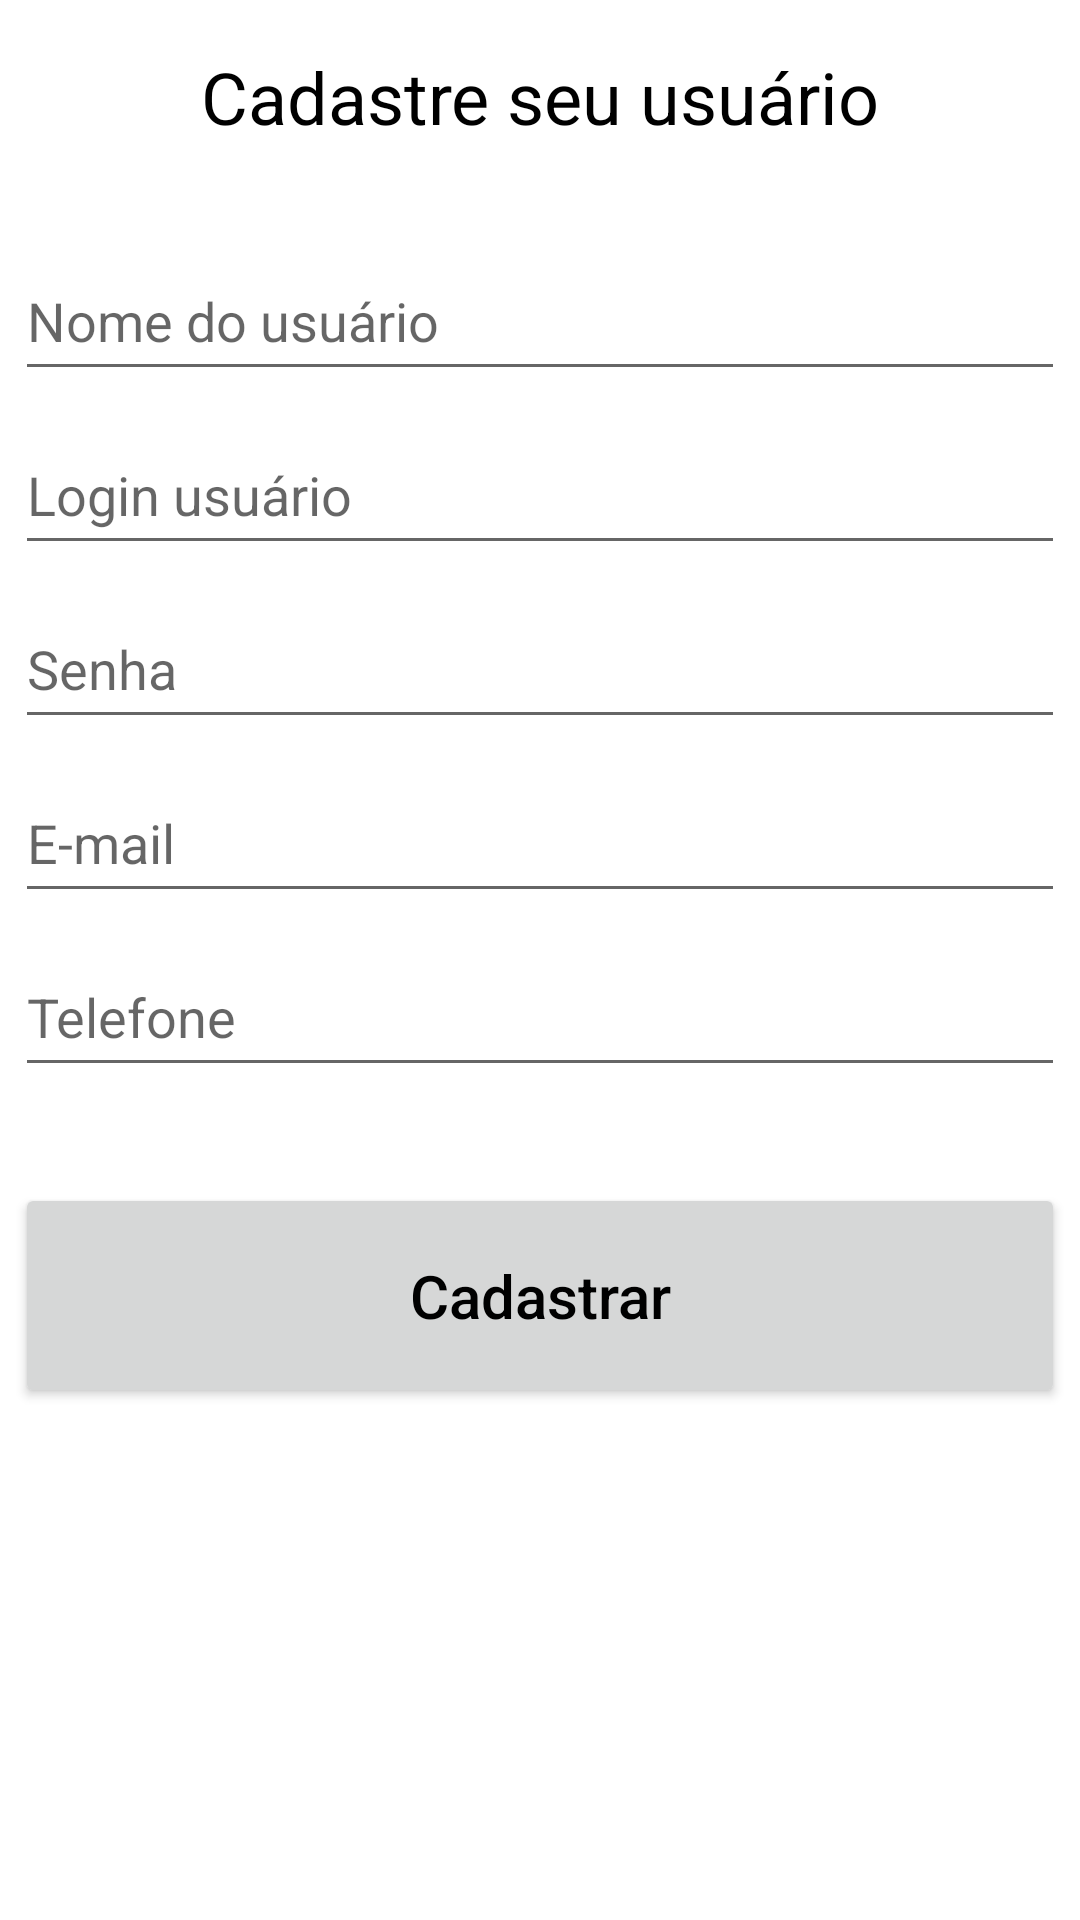

Reconstruct the res/layout file that produces this screen, plus the resources it refers to.
<!-- AndroidManifest.xml: application theme Theme.Projeto3Bruna -->
<!-- res/layout/activity_signup.xml -->
<?xml version="1.0" encoding="utf-8"?>
<androidx.constraintlayout.widget.ConstraintLayout xmlns:android="http://schemas.android.com/apk/res/android"
    xmlns:app="http://schemas.android.com/apk/res-auto"
    xmlns:tools="http://schemas.android.com/tools"
    android:layout_width="match_parent"
    android:layout_height="match_parent">

    <TextView
        android:id="@+id/textView9"
        android:layout_width="wrap_content"
        android:layout_height="wrap_content"
        android:layout_marginTop="16dp"
        android:text="@string/cadastreUsuario"
        android:textColor="@color/black"
        android:textSize="24sp"
        app:layout_constraintEnd_toEndOf="parent"
        app:layout_constraintStart_toStartOf="parent"
        app:layout_constraintTop_toTopOf="parent" />

    <EditText
        android:id="@+id/editTextSUName"
        android:layout_width="350dp"
        android:layout_height="50dp"
        android:layout_marginStart="8dp"
        android:layout_marginTop="32dp"
        android:layout_marginEnd="8dp"
        android:ems="10"
        android:hint="Nome do usuário"
        android:inputType="textPersonName"
        app:layout_constraintEnd_toEndOf="parent"
        app:layout_constraintStart_toStartOf="parent"
        app:layout_constraintTop_toBottomOf="@+id/textView9" />

    <EditText
        android:id="@+id/editTextSUUserLogin"
        android:layout_width="350dp"
        android:layout_height="50dp"
        android:layout_marginStart="8dp"
        android:layout_marginTop="8dp"
        android:layout_marginEnd="8dp"
        android:ems="10"
        android:hint="@string/login"
        android:inputType="textPersonName"
        app:layout_constraintEnd_toEndOf="parent"
        app:layout_constraintStart_toStartOf="parent"
        app:layout_constraintTop_toBottomOf="@+id/editTextSUName" />

    <EditText
        android:id="@+id/editTextSUPassword"
        android:layout_width="350dp"
        android:layout_height="50dp"
        android:layout_marginTop="8dp"
        android:ems="10"
        android:hint="Senha"
        android:inputType="textPassword"
        app:layout_constraintStart_toStartOf="@+id/editTextSUUserLogin"
        app:layout_constraintTop_toBottomOf="@+id/editTextSUUserLogin" />

    <EditText
        android:id="@+id/editTextSUEmail"
        android:layout_width="350dp"
        android:layout_height="50dp"
        android:layout_marginTop="8dp"
        android:ems="10"
        android:hint="@string/email"
        android:inputType="textEmailAddress"
        app:layout_constraintStart_toStartOf="@+id/editTextSUPassword"
        app:layout_constraintTop_toBottomOf="@+id/editTextSUPassword" />

    <EditText
        android:id="@+id/editTextSUPhone"
        android:layout_width="350dp"
        android:layout_height="50dp"
        android:layout_marginTop="8dp"
        android:ems="10"
        android:hint="Telefone"
        android:inputType="phone"
        app:layout_constraintStart_toStartOf="@+id/editTextSUEmail"
        app:layout_constraintTop_toBottomOf="@+id/editTextSUEmail" />

    <Button
        android:id="@+id/buttonSignUp"
        android:layout_width="350dp"
        android:layout_height="75dp"
        android:layout_marginTop="32dp"
        android:text="@string/cadastrar"
        android:textAllCaps="false"
        android:textColor="@color/black"
        android:textSize="20sp"
        app:layout_constraintEnd_toEndOf="parent"
        app:layout_constraintStart_toStartOf="parent"
        app:layout_constraintTop_toBottomOf="@+id/editTextSUPhone" />
</androidx.constraintlayout.widget.ConstraintLayout>
<!-- resources referenced by this layout -->
<resources>
  <color name="black">#FF000000</color>
  <string name="cadastrar">Cadastrar</string>
  <string name="cadastreUsuario">Cadastre seu usuário</string>
  <string name="email">E-mail</string>
  <string name="login">Login usuário</string>
  <style name="Theme.Projeto3Bruna" parent="Theme.MaterialComponents.DayNight.DarkActionBar">
          
          <item name="colorPrimary">@color/light_pink</item>
          <item name="colorPrimaryVariant">@color/light_pink</item>
          <item name="colorOnPrimary">@color/white</item>
          
          <item name="colorSecondary">@color/teal_200</item>
          <item name="colorSecondaryVariant">@color/teal_700</item>
          <item name="colorOnSecondary">@color/black</item>
          
          <item name="android:statusBarColor" tools:targetApi="l">?attr/colorPrimaryVariant</item>
          
      </style>
  <color name="light_pink">#FFB6C1</color>
  <color name="white">#FFFFFFFF</color>
  <color name="teal_200">#FF03DAC5</color>
  <color name="teal_700">#FF018786</color>
</resources>
